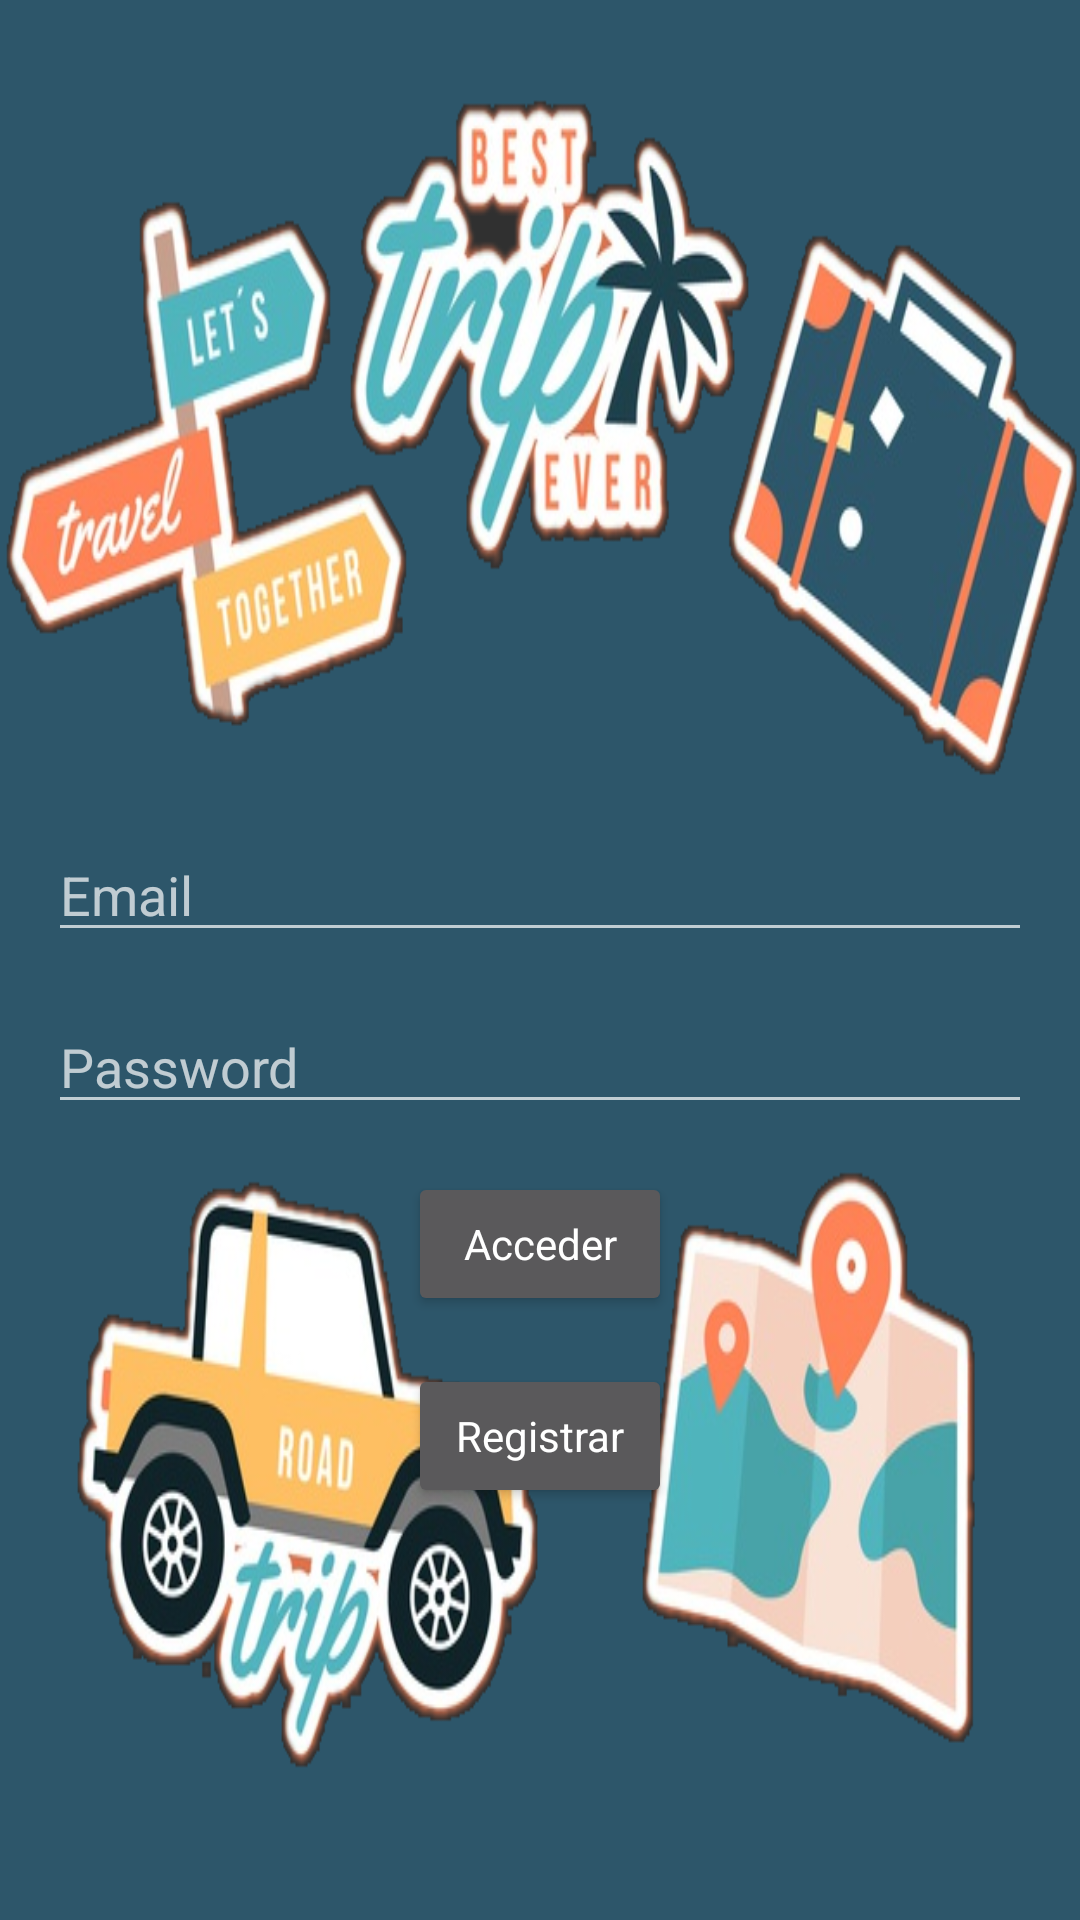

Here is an Android app screen rendered from its layout file. Give the layout XML and the strings, colors and styles it references.
<!-- AndroidManifest.xml: application theme NoActionBar -->
<!-- res/layout/activity_main.xml -->
<?xml version="1.0" encoding="utf-8"?>
<ScrollView xmlns:android="http://schemas.android.com/apk/res/android"
    android:layout_width="match_parent"
    android:layout_height="match_parent"
    xmlns:app="http://schemas.android.com/apk/res-auto"
    android:background="@drawable/bg"
    android:fitsSystemWindows="true">

    <LinearLayout
        android:layout_width="match_parent"
        android:layout_height="wrap_content"
        android:layout_marginTop="260dp"
        android:layout_marginLeft="16dp"
        android:layout_marginRight="16dp"
        android:orientation="vertical">


        <EditText
            android:id="@+id/editTextEmail"
            android:layout_width="match_parent"

            android:layout_height="wrap_content"
            android:layout_marginTop="16dp"
            android:ems="10"
            android:hint="@string/prompt_email"
            android:inputType="textEmailAddress" />

        <EditText
            android:id="@+id/editTextPassword"
            android:inputType="textEmailAddress"

            android:layout_width="match_parent"
            android:layout_height="wrap_content"
            android:layout_marginTop="16dp"
            android:ems="10"
            app:passwordToggleTint="@color/cardview_dark_background"
            android:hint="@string/prompt_password" />


        <Button
            android:id="@+id/buttonLogin"
            style="@style/Platform.MaterialComponents"
            android:layout_width="wrap_content"
            android:layout_height="wrap_content"
            android:layout_gravity="center_horizontal"
            android:layout_marginTop="16dp"
            android:text="@string/action_sign_in" />

        <Button
            android:id="@+id/buttonRegistrar"
            style="@style/Platform.MaterialComponents"
            android:layout_width="wrap_content"
            android:layout_height="wrap_content"
            android:layout_gravity="center_horizontal"
            android:layout_marginTop="16dp"
            android:text="@string/action_register" />


    </LinearLayout>
</ScrollView>
<!-- resources referenced by this layout -->
<resources>
  <!-- drawable bg: png bitmap (drawable, 264286 bytes) -->
  <string name="action_register">Registrar</string>
  <string name="action_sign_in">Acceder</string>
  <string name="prompt_email">Email</string>
  <string name="prompt_password">Password</string>
  <style name="NoActionBar" parent="Theme.AppCompat.NoActionBar">
          <item name="windowActionBar">false</item>
          <item name="windowNoTitle">true</item>
  
      </style>
</resources>
